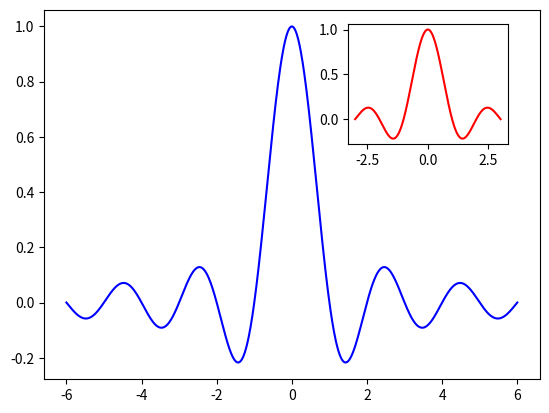

Source code (Python):
'''
将图表保存为png图像


'''
import numpy
import matplotlib.pyplot as plt

X = numpy.linspace(-6,6,1024)
Y= numpy.sinc(X)
# 用于子图表的X
X_detail = numpy.linspace(-3,3,1024)
# 用于子图表的Y
Y_detail = numpy.sinc(X_detail)

plt.plot(X,Y,c='b')
# 放置一个子图表
# [0.6,0.6,0.25,0.25] 中的值是占图表水平或垂直的宽度和高度
sub_axes = plt.axes([0.6,0.6,0.25,0.25])
# 在子图表中绘制曲线
sub_axes.plot(X_detail, Y_detail,c='r')

# 必须在调用show函数之前调用，否则不会成功保存图表
plt.savefig('pic1.png')
plt.show()



